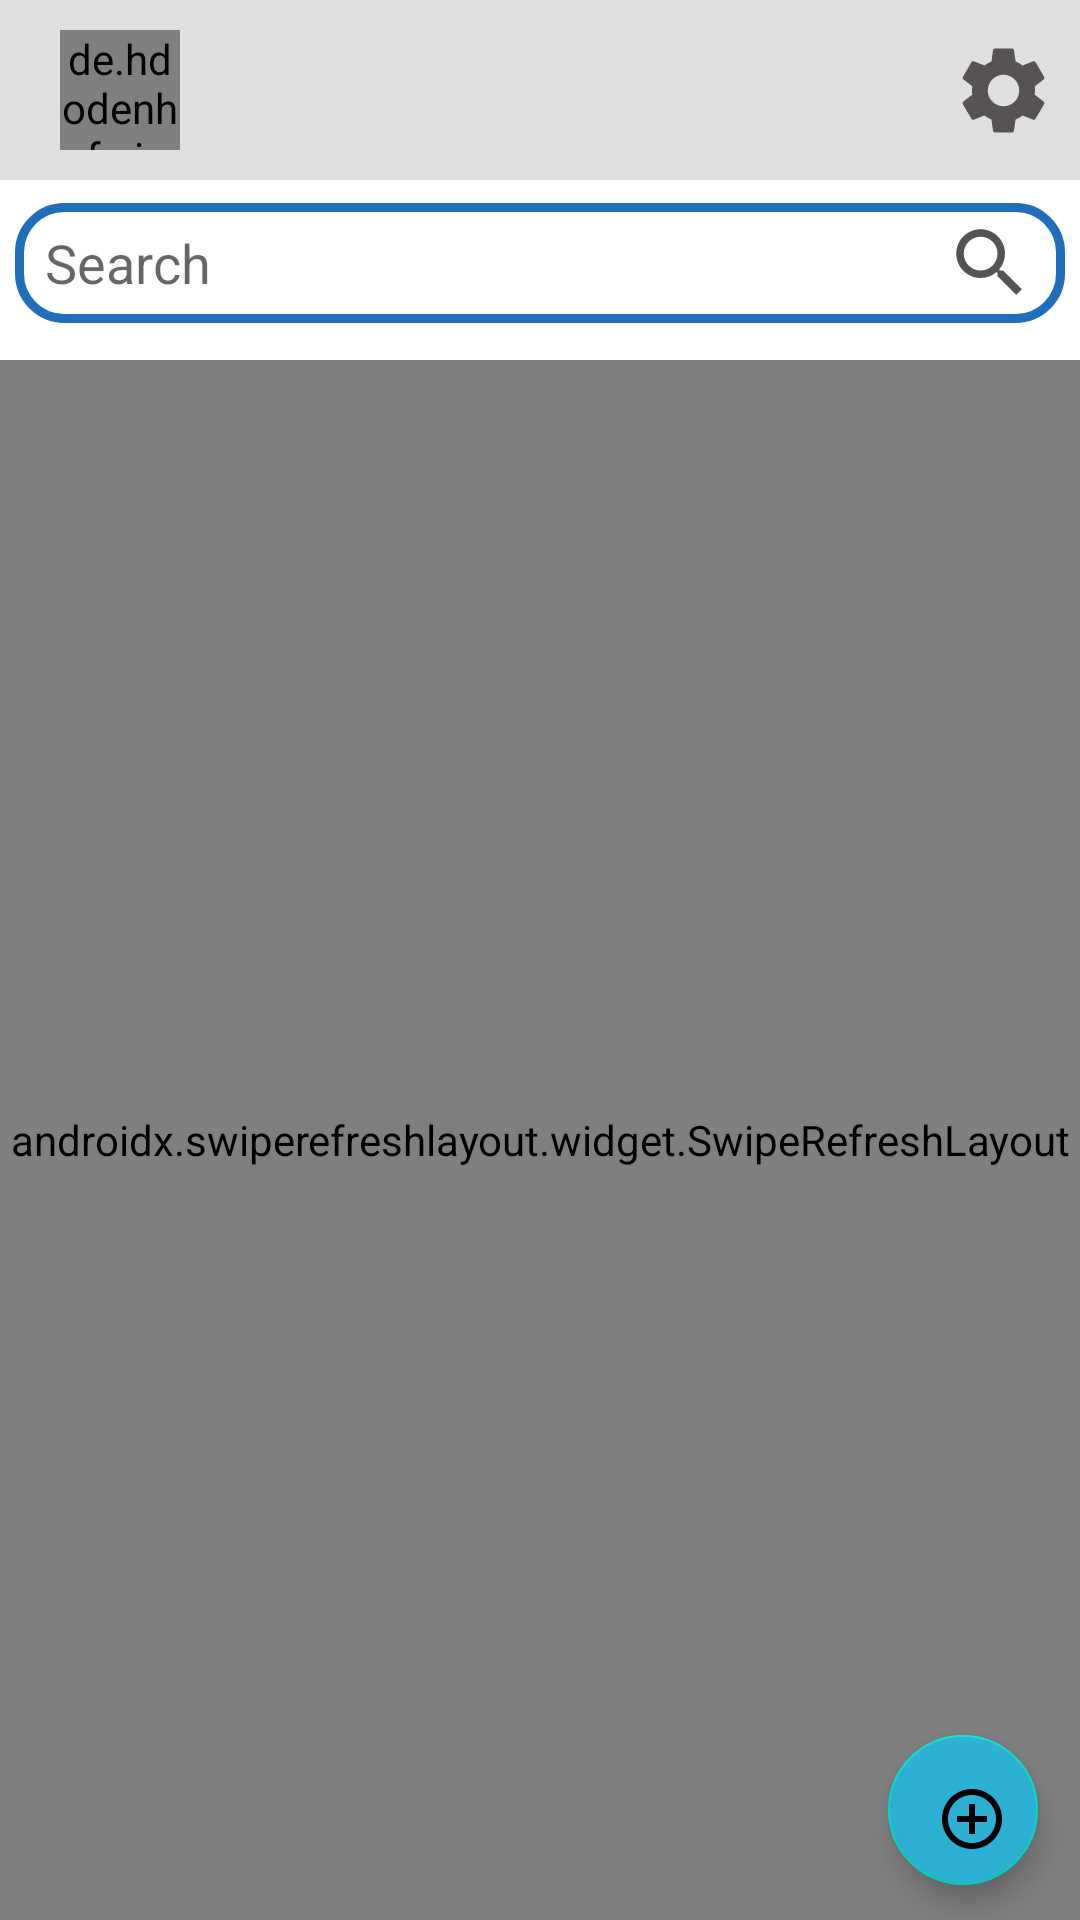

Produce the Android XML layout that renders to this screen, including the resource entries it uses.
<!-- AndroidManifest.xml: application theme Theme.FirebaseLogin -->
<!-- res/layout/activity_main_u_i.xml -->
<?xml version="1.0" encoding="utf-8"?>

<androidx.constraintlayout.widget.ConstraintLayout xmlns:android="http://schemas.android.com/apk/res/android"
    xmlns:app="http://schemas.android.com/apk/res-auto"
    xmlns:tools="http://schemas.android.com/tools"
    android:layout_width="match_parent"
    android:layout_height="match_parent"
    tools:context=".MainUI">

    <RelativeLayout
        android:id="@+id/linearLayout"
        android:layout_width="match_parent"
        android:layout_height="60dp"
        android:background="@color/BackgroundColor"
        android:gravity="center_vertical"
        android:orientation="horizontal"
        android:padding="5dp"
        app:layout_constraintBottom_toBottomOf="parent"
        app:layout_constraintEnd_toEndOf="parent"
        app:layout_constraintHorizontal_bias="1.0"
        app:layout_constraintStart_toStartOf="parent"
        app:layout_constraintTop_toTopOf="parent"
        app:layout_constraintVertical_bias="0.0">

        <TextView
            android:id="@+id/usernameTextView"
            android:layout_width="wrap_content"
            android:layout_height="wrap_content"
            android:layout_alignParentBottom="true"
            android:layout_marginStart="10dp"
            android:layout_marginEnd="60dp"
            android:layout_marginBottom="17dp"
            android:layout_toStartOf="@+id/imageButton"
            android:layout_toEndOf="@+id/profilePic"
            android:textColor="@color/Grey" />

        <ImageButton
            android:id="@+id/imageButton"
            android:layout_width="35dp"
            android:layout_height="35dp"
            android:layout_alignParentTop="true"
            android:layout_alignParentEnd="true"
            android:layout_marginTop="7.8dp"
            android:layout_marginEnd="3dp"
            android:background="@drawable/ic_baseline_settings_24"
            android:contentDescription="@string/todo"
            android:onClick="EditProfile"
            app:layout_constraintBottom_toBottomOf="parent"
            app:layout_constraintEnd_toEndOf="parent"
            app:layout_constraintHorizontal_bias="0.044"
            app:layout_constraintStart_toStartOf="parent"
            app:layout_constraintTop_toTopOf="parent"
            app:layout_constraintVertical_bias="0.98" />

        <de.hdodenhof.circleimageview.CircleImageView
            android:id="@+id/profilePic"
            android:layout_width="40dp"
            android:layout_height="40dp"
            android:layout_alignParentStart="true"
            android:layout_alignParentBottom="true"
            android:layout_marginStart="15dp"
            android:layout_marginBottom="5dp" />

    </RelativeLayout>

    <EditText
        android:id="@+id/searchField"
        android:layout_width="match_parent"
        android:layout_height="40dp"
        android:layout_marginLeft="5dp"
        android:layout_marginRight="5dp"
        android:background="@drawable/shapetwo"
        android:drawableEnd="@drawable/ic_baseline_search_24"
        android:ems="10"
        android:gravity="center_vertical"
        android:hint="@string/search"
        android:inputType="text"
        android:paddingStart="10dp"
        android:paddingEnd="10dp"
        app:layout_constraintBottom_toBottomOf="parent"
        app:layout_constraintEnd_toEndOf="parent"
        app:layout_constraintHorizontal_bias="0.0"
        app:layout_constraintStart_toStartOf="parent"
        app:layout_constraintTop_toBottomOf="@+id/linearLayout"
        app:layout_constraintVertical_bias="0.014"
        tools:ignore="RtlSymmetry" />

    <androidx.swiperefreshlayout.widget.SwipeRefreshLayout
        android:id="@+id/swipeLayout"
        android:layout_width="match_parent"
        android:layout_height="match_parent"
        android:layout_marginTop="120dp"
        app:layout_constraintBottom_toBottomOf="parent"
        app:layout_constraintEnd_toEndOf="parent"
        app:layout_constraintHorizontal_bias="1.0"
        app:layout_constraintStart_toStartOf="parent"
        app:layout_constraintTop_toBottomOf="@+id/searchField"
        app:layout_constraintVertical_bias="1.0">

        <androidx.recyclerview.widget.RecyclerView
            android:id="@+id/inputSearch"
            android:layout_width="match_parent"
            android:layout_height="match_parent"
            android:padding="5dp"
            android:layout_marginTop="10dp"
            app:layout_constraintBottom_toTopOf="@+id/imageButton2"
            app:layout_constraintEnd_toEndOf="parent"
            app:layout_constraintHorizontal_bias="0.0"
            app:layout_constraintStart_toStartOf="parent"
            app:layout_constraintTop_toBottomOf="@+id/searchField"
            app:layout_constraintVertical_bias="0.0" />

    </androidx.swiperefreshlayout.widget.SwipeRefreshLayout>

    <com.google.android.material.floatingactionbutton.FloatingActionButton
        android:id="@+id/imageButton2"
        android:layout_width="50dp"
        android:layout_height="50dp"
        android:backgroundTint="@color/LightBlue"
        android:contentDescription="@string/todo"
        android:onClick="Post"
        app:layout_constraintBottom_toBottomOf="parent"
        app:layout_constraintEnd_toEndOf="parent"
        app:layout_constraintHorizontal_bias="0.955"
        app:layout_constraintStart_toStartOf="parent"
        app:layout_constraintTop_toTopOf="parent"
        app:layout_constraintVertical_bias="0.98"
        app:srcCompat="@drawable/ic_baseline_add_circle_outline_24"
        tools:ignore="MissingConstraints" />

</androidx.constraintlayout.widget.ConstraintLayout>
<!-- resources referenced by this layout -->
<resources>
  <color name="BackgroundColor">#DFDFDF</color>
  <color name="Grey">#5A5656</color>
  <color name="LightBlue">#2CB0D4</color>
  <!-- drawable ic_baseline_add_circle_outline_24 (drawable) -->
  <vector android:height="50dp" android:tint="#575353"
      android:viewportHeight="24" android:viewportWidth="24"
      android:width="50dp" xmlns:android="http://schemas.android.com/apk/res/android">
      <path android:fillColor="@android:color/white" android:pathData="M13,7h-2v4L7,11v2h4v4h2v-4h4v-2h-4L13,7zM12,2C6.48,2 2,6.48 2,12s4.48,10 10,10 10,-4.48 10,-10S17.52,2 12,2zM12,20c-4.41,0 -8,-3.59 -8,-8s3.59,-8 8,-8 8,3.59 8,8 -3.59,8 -8,8z"/>
  </vector>
  <!-- drawable ic_baseline_search_24 (drawable) -->
  <vector android:height="30dp" android:tint="#575353"
      android:viewportHeight="24" android:viewportWidth="24"
      android:width="30dp" xmlns:android="http://schemas.android.com/apk/res/android">
      <path android:fillColor="@android:color/white" android:pathData="M15.5,14h-0.79l-0.28,-0.27C15.41,12.59 16,11.11 16,9.5 16,5.91 13.09,3 9.5,3S3,5.91 3,9.5 5.91,16 9.5,16c1.61,0 3.09,-0.59 4.23,-1.57l0.27,0.28v0.79l5,4.99L20.49,19l-4.99,-5zM9.5,14C7.01,14 5,11.99 5,9.5S7.01,5 9.5,5 14,7.01 14,9.5 11.99,14 9.5,14z"/>
  </vector>
  <!-- drawable ic_baseline_settings_24 (drawable) -->
  <vector android:height="20dp" android:tint="#575353"
      android:viewportHeight="24" android:viewportWidth="24"
      android:width="20dp" xmlns:android="http://schemas.android.com/apk/res/android">
      <path android:fillColor="@android:color/white" android:pathData="M19.14,12.94c0.04,-0.3 0.06,-0.61 0.06,-0.94c0,-0.32 -0.02,-0.64 -0.07,-0.94l2.03,-1.58c0.18,-0.14 0.23,-0.41 0.12,-0.61l-1.92,-3.32c-0.12,-0.22 -0.37,-0.29 -0.59,-0.22l-2.39,0.96c-0.5,-0.38 -1.03,-0.7 -1.62,-0.94L14.4,2.81c-0.04,-0.24 -0.24,-0.41 -0.48,-0.41h-3.84c-0.24,0 -0.43,0.17 -0.47,0.41L9.25,5.35C8.66,5.59 8.12,5.92 7.63,6.29L5.24,5.33c-0.22,-0.08 -0.47,0 -0.59,0.22L2.74,8.87C2.62,9.08 2.66,9.34 2.86,9.48l2.03,1.58C4.84,11.36 4.8,11.69 4.8,12s0.02,0.64 0.07,0.94l-2.03,1.58c-0.18,0.14 -0.23,0.41 -0.12,0.61l1.92,3.32c0.12,0.22 0.37,0.29 0.59,0.22l2.39,-0.96c0.5,0.38 1.03,0.7 1.62,0.94l0.36,2.54c0.05,0.24 0.24,0.41 0.48,0.41h3.84c0.24,0 0.44,-0.17 0.47,-0.41l0.36,-2.54c0.59,-0.24 1.13,-0.56 1.62,-0.94l2.39,0.96c0.22,0.08 0.47,0 0.59,-0.22l1.92,-3.32c0.12,-0.22 0.07,-0.47 -0.12,-0.61L19.14,12.94zM12,15.6c-1.98,0 -3.6,-1.62 -3.6,-3.6s1.62,-3.6 3.6,-3.6s3.6,1.62 3.6,3.6S13.98,15.6 12,15.6z"/>
  </vector>
  <!-- drawable shapetwo (drawable-v24) -->
  <?xml version="1.0" encoding="utf-8"?>
  
  <shape xmlns:android="http://schemas.android.com/apk/res/android"
      android:shape="rectangle">
      <stroke
          android:width="3dp"
          android:color="@color/Blue" />
      <corners android:radius="15dp" />
  </shape>
  <string name="search">Search</string>
  <string name="todo">TODO</string>
  <style name="Theme.FirebaseLogin" parent="Theme.MaterialComponents.DayNight.NoActionBar">
          
          <item name="colorPrimary">@color/purple_500</item>
          <item name="colorPrimaryVariant">@color/purple_700</item>
          <item name="colorOnPrimary">@color/white</item>
          
          <item name="colorSecondary">@color/teal_200</item>
          <item name="colorSecondaryVariant">@color/teal_700</item>
          <item name="colorOnSecondary">@color/black</item>
          
          <item name="android:statusBarColor" tools:targetApi="l">?attr/colorPrimaryVariant</item>
          
      </style>
  <color name="Blue">#1F6EBC</color>
  <color name="purple_500">#2CB0D4</color>
  <color name="purple_700">#1F6EBC</color>
  <color name="white">#FFFFFFFF</color>
  <color name="teal_200">#FF03DAC5</color>
  <color name="teal_700">#FF018786</color>
  <color name="black">#FF000000</color>
</resources>
